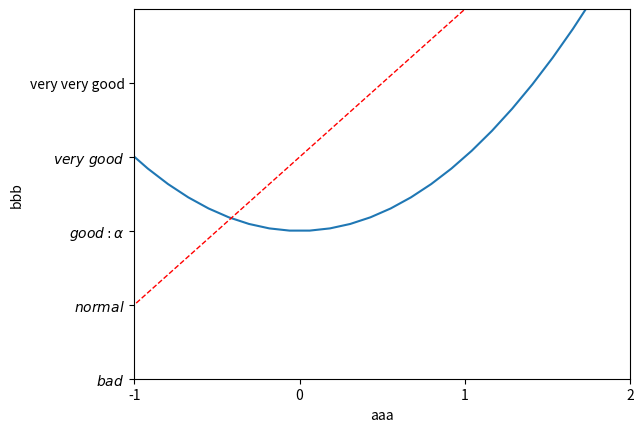

Here is the Python script that generated this plot:
import matplotlib.pyplot as plt
import numpy as np

x = np.linspace(-3, 3, 50)
y1 = 2*x + 1
y2 = x**2

plt.figure()
plt.plot(x, y2)

plt.plot(x, y1, color='red', linewidth=1.0, linestyle='--')

# 设置x坐标和y坐标的值的范围
plt.xlim((-1, 2))
plt.ylim((-2, 3))
# x轴和y轴的标签（不支持中文）
plt.xlabel("aaa")
plt.ylabel("bbb")

# 设置x轴的坐标为-1到2,分为4段
new_ticks = np.linspace(-1, 2, 4)
print(new_ticks)
plt.xticks(new_ticks)

# 是y坐标的刻度值对应与一个标签评价等级。。。
# 加了$使得字体变斜体
plt.yticks([-2, -1, 0, 1, 2],
           [r'$bad$', r'$normal$', r'$good:\alpha$', r'$very\ good$', 'very very good'])


plt.show()

